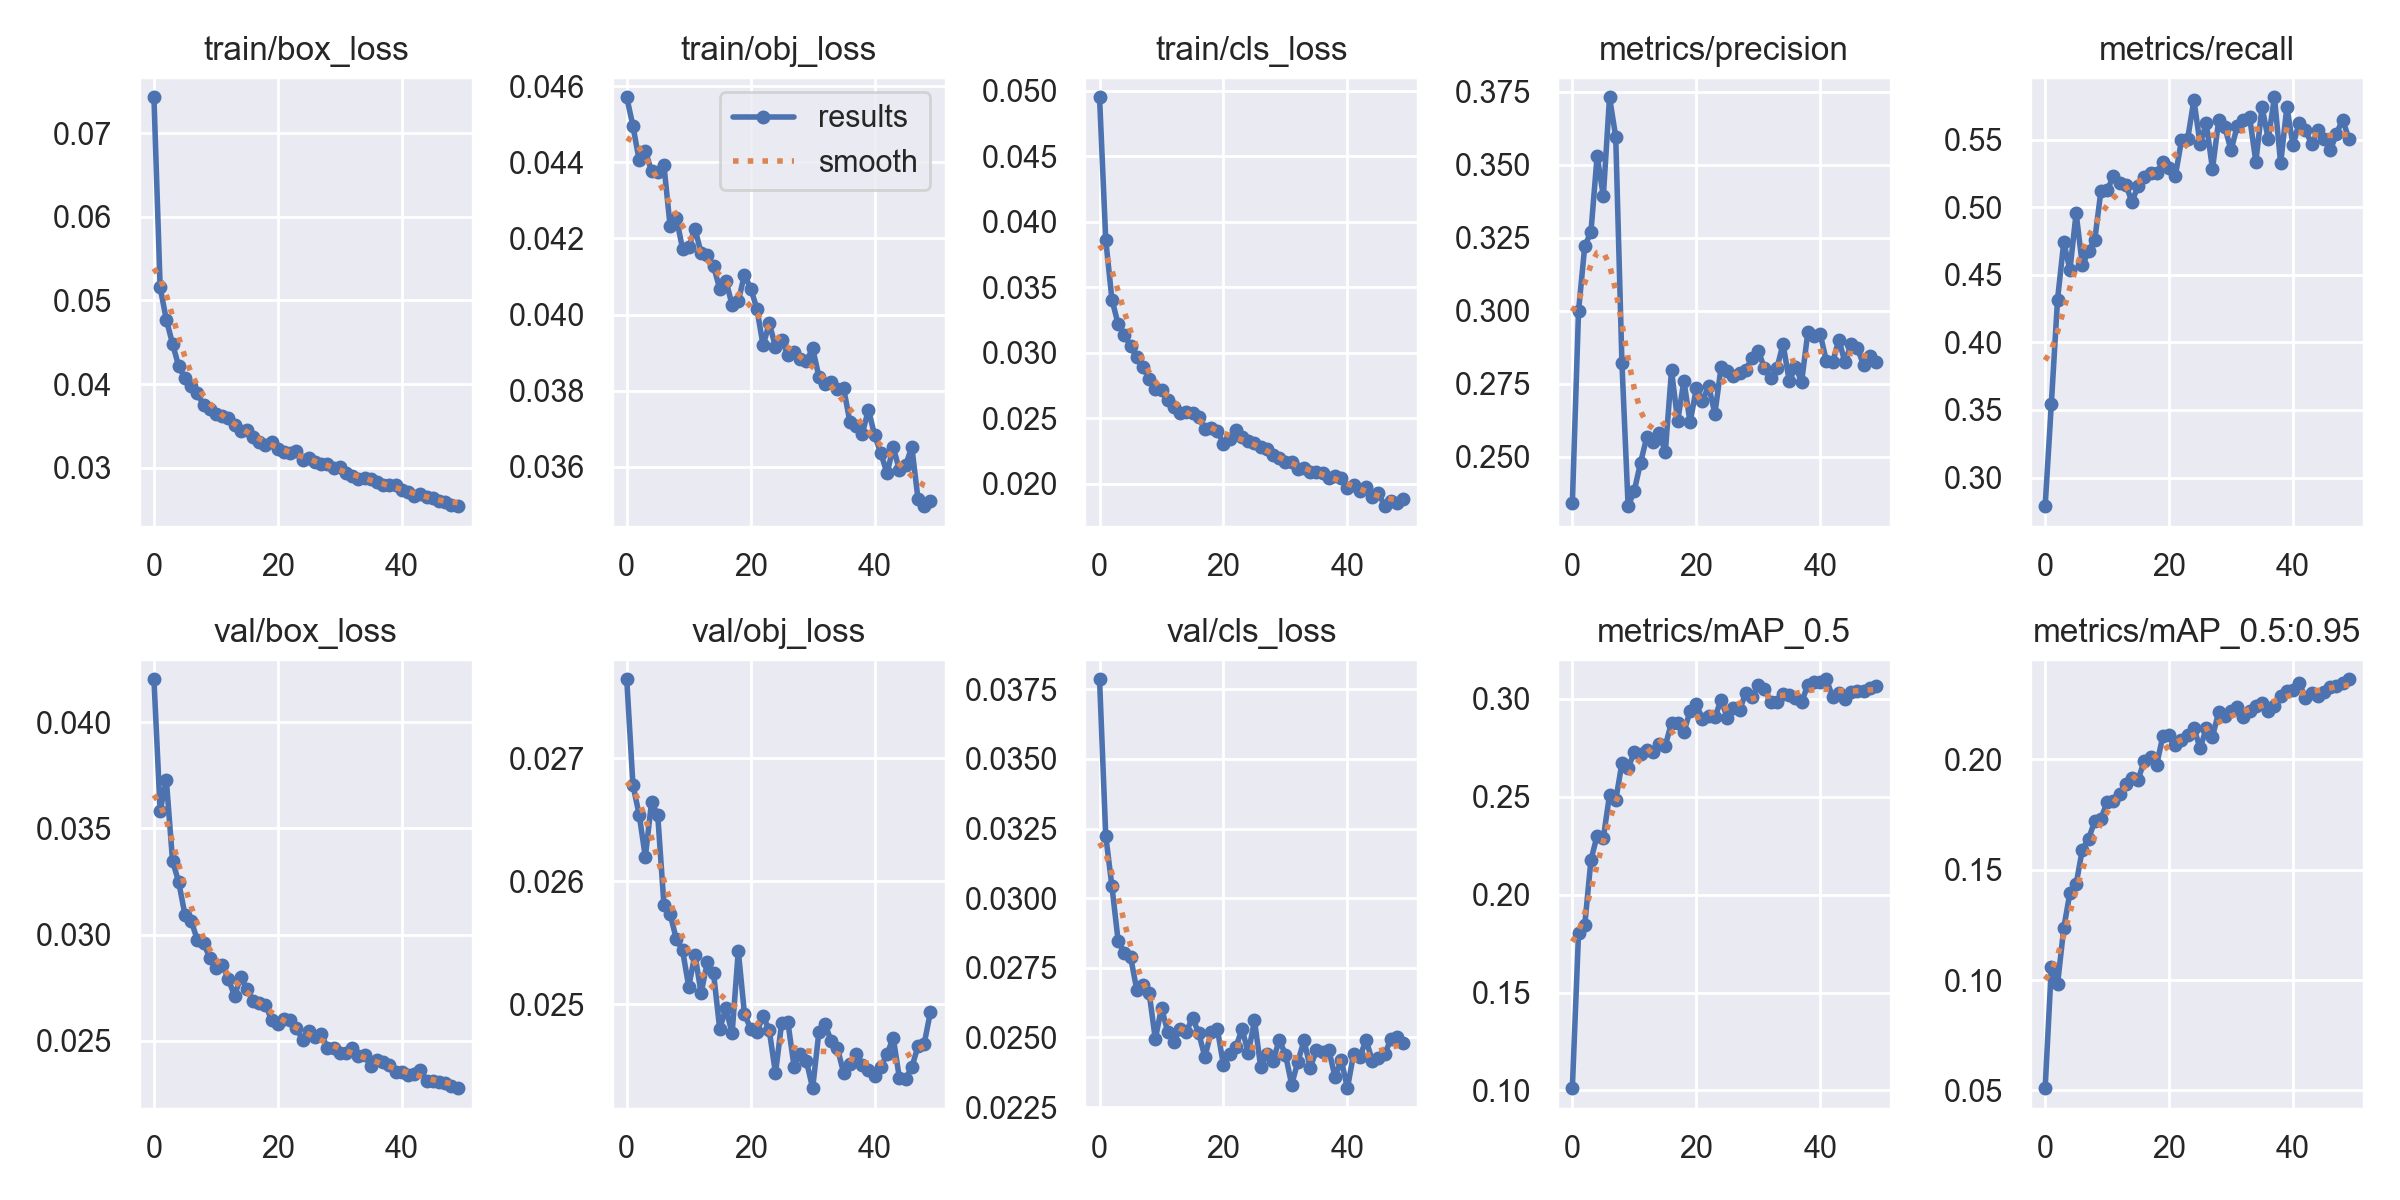

Source data for this figure (header and first rows):
epoch, train/box_loss, train/obj_loss, train/cls_loss, metrics/precision, metrics/recall, metrics/mAP_0.5, metrics/mAP_0.5:0.95, val/box_loss, val/obj_loss, val/cls_loss, x/lr0, x/lr1, x/lr2
0, 0.0743, 0.04571, 0.04949, 0.234, 0.2789, 0.1012, 0.051, 0.04203, 0.02764, 0.03786, 0.07001, 0.003332, 0.003332
1, 0.05156, 0.04496, 0.03861, 0.3, 0.3545, 0.1803, 0.1059, 0.03583, 0.02678, 0.03225, 0.03988, 0.006533, 0.006533
2, 0.04769, 0.04406, 0.03404, 0.3221, 0.4316, 0.1843, 0.09808, 0.03728, 0.02654, 0.03043, 0.009618, 0.009602, 0.009602
3, 0.04482, 0.04431, 0.03217, 0.327, 0.4739, 0.2176, 0.1235, 0.03347, 0.0262, 0.02846, 0.009406, 0.009406, 0.009406
4, 0.04212, 0.04376, 0.03137, 0.3531, 0.4536, 0.2301, 0.1395, 0.03247, 0.02664, 0.02804, 0.009406, 0.009406, 0.009406
5, 0.04071, 0.04374, 0.03049, 0.3392, 0.4956, 0.2289, 0.1435, 0.03094, 0.02654, 0.0279, 0.009208, 0.009208, 0.009208
6, 0.03977, 0.04392, 0.02967, 0.3732, 0.457, 0.2508, 0.1591, 0.03067, 0.02581, 0.02672, 0.00901, 0.00901, 0.00901
7, 0.0389, 0.04232, 0.02887, 0.3596, 0.4672, 0.248, 0.164, 0.02975, 0.02573, 0.0269, 0.008812, 0.008812, 0.008812
8, 0.03748, 0.04255, 0.02799, 0.2822, 0.4755, 0.2671, 0.1719, 0.02959, 0.02553, 0.0266, 0.008614, 0.008614, 0.008614
9, 0.03707, 0.04173, 0.02722, 0.233, 0.5119, 0.2648, 0.173, 0.02892, 0.02544, 0.02495, 0.008416, 0.008416, 0.008416
10, 0.03641, 0.04177, 0.02712, 0.2383, 0.5124, 0.2726, 0.1807, 0.02845, 0.02514, 0.02606, 0.008218, 0.008218, 0.008218
11, 0.03612, 0.04226, 0.02642, 0.2479, 0.5227, 0.2716, 0.1813, 0.02859, 0.0254, 0.0252, 0.00802, 0.00802, 0.00802
12, 0.03595, 0.04162, 0.02583, 0.2566, 0.5177, 0.2736, 0.1843, 0.02791, 0.02509, 0.02485, 0.007822, 0.007822, 0.007822
13, 0.03508, 0.04156, 0.02535, 0.2551, 0.5167, 0.2725, 0.189, 0.02712, 0.02534, 0.0253, 0.007624, 0.007624, 0.007624
14, 0.03444, 0.04128, 0.02543, 0.2581, 0.5041, 0.2768, 0.1915, 0.028, 0.02525, 0.02521, 0.007426, 0.007426, 0.007426
15, 0.03453, 0.04068, 0.02535, 0.2515, 0.5155, 0.2759, 0.1909, 0.02746, 0.0248, 0.0257, 0.007228, 0.007228, 0.007228
16, 0.03369, 0.04089, 0.02507, 0.2796, 0.5225, 0.2877, 0.1993, 0.02687, 0.02496, 0.02516, 0.00703, 0.00703, 0.00703
17, 0.0331, 0.04025, 0.02413, 0.2622, 0.5249, 0.2877, 0.2011, 0.02679, 0.02476, 0.0243, 0.006832, 0.006832, 0.006832
18, 0.03266, 0.04035, 0.02422, 0.276, 0.5249, 0.2828, 0.1977, 0.0267, 0.02543, 0.02521, 0.006634, 0.006634, 0.006634
19, 0.03308, 0.04105, 0.02403, 0.2617, 0.5337, 0.2938, 0.2106, 0.02596, 0.02492, 0.02532, 0.006436, 0.006436, 0.006436
20, 0.03226, 0.04068, 0.02302, 0.2734, 0.5287, 0.2972, 0.211, 0.02581, 0.0248, 0.024, 0.006238, 0.006238, 0.006238
21, 0.03181, 0.04016, 0.02344, 0.2692, 0.5229, 0.2895, 0.2067, 0.02604, 0.02477, 0.0244, 0.00604, 0.00604, 0.00604
22, 0.03172, 0.03919, 0.0241, 0.2741, 0.5494, 0.291, 0.2087, 0.02598, 0.0249, 0.02465, 0.005842, 0.005842, 0.005842
23, 0.03194, 0.03977, 0.02356, 0.2647, 0.5505, 0.2904, 0.2112, 0.02559, 0.02479, 0.02532, 0.005644, 0.005644, 0.005644
24, 0.03097, 0.03916, 0.02326, 0.2807, 0.5793, 0.2994, 0.2143, 0.02502, 0.02444, 0.02444, 0.005446, 0.005446, 0.005446
25, 0.03112, 0.03934, 0.02309, 0.2794, 0.5467, 0.2903, 0.2049, 0.02544, 0.02485, 0.02561, 0.005248, 0.005248, 0.005248
26, 0.03068, 0.03894, 0.02279, 0.2777, 0.5619, 0.2951, 0.2141, 0.02518, 0.02485, 0.02395, 0.00505, 0.00505, 0.00505
27, 0.03041, 0.03901, 0.02264, 0.2787, 0.5283, 0.2944, 0.2103, 0.02532, 0.02449, 0.02441, 0.004852, 0.004852, 0.004852
28, 0.03045, 0.03885, 0.02214, 0.2797, 0.5641, 0.303, 0.2215, 0.02466, 0.02459, 0.02415, 0.004654, 0.004654, 0.004654
29, 0.02993, 0.03878, 0.02193, 0.2839, 0.559, 0.3008, 0.2198, 0.02467, 0.02453, 0.02491, 0.004456, 0.004456, 0.004456
30, 0.03006, 0.03912, 0.02161, 0.2864, 0.542, 0.3067, 0.2221, 0.02443, 0.02431, 0.02439, 0.004258, 0.004258, 0.004258
31, 0.02937, 0.03837, 0.02162, 0.2802, 0.56, 0.3051, 0.2236, 0.02445, 0.02477, 0.02331, 0.00406, 0.00406, 0.00406
32, 0.029, 0.03818, 0.02108, 0.2768, 0.5646, 0.2982, 0.2192, 0.02467, 0.02484, 0.02413, 0.003862, 0.003862, 0.003862
33, 0.0286, 0.03824, 0.0212, 0.2802, 0.5664, 0.2981, 0.2217, 0.02428, 0.0247, 0.02489, 0.003664, 0.003664, 0.003664
34, 0.02872, 0.03805, 0.02086, 0.2886, 0.5336, 0.3025, 0.2244, 0.02434, 0.02464, 0.0239, 0.003466, 0.003466, 0.003466
35, 0.0286, 0.03806, 0.0209, 0.2759, 0.5739, 0.3016, 0.2257, 0.0238, 0.02444, 0.02456, 0.003268, 0.003268, 0.003268
36, 0.02833, 0.03719, 0.02077, 0.2808, 0.5502, 0.3004, 0.2218, 0.0241, 0.02451, 0.02449, 0.00307, 0.00307, 0.00307
37, 0.02795, 0.03706, 0.02043, 0.2757, 0.5812, 0.2982, 0.2243, 0.02398, 0.02459, 0.02455, 0.002872, 0.002872, 0.002872
38, 0.02789, 0.03687, 0.02058, 0.2926, 0.5323, 0.307, 0.2286, 0.02385, 0.0245, 0.02358, 0.002674, 0.002674, 0.002674
39, 0.02794, 0.0375, 0.02046, 0.2913, 0.5738, 0.3086, 0.2308, 0.02354, 0.02446, 0.0242, 0.002476, 0.002476, 0.002476
40, 0.02733, 0.03683, 0.01966, 0.292, 0.5461, 0.3087, 0.2312, 0.02351, 0.02441, 0.02318, 0.002278, 0.002278, 0.002278
41, 0.02704, 0.03637, 0.01986, 0.2827, 0.5624, 0.3099, 0.2346, 0.0234, 0.02449, 0.02442, 0.00208, 0.00208, 0.00208
42, 0.02666, 0.03583, 0.01944, 0.2823, 0.5573, 0.3007, 0.228, 0.02343, 0.02459, 0.02429, 0.001882, 0.001882, 0.001882
43, 0.02681, 0.03653, 0.01973, 0.29, 0.5464, 0.3029, 0.2302, 0.02361, 0.02473, 0.02492, 0.001684, 0.001684, 0.001684
44, 0.02654, 0.03591, 0.01894, 0.2823, 0.5567, 0.2999, 0.2289, 0.02312, 0.0244, 0.02417, 0.001486, 0.001486, 0.001486
45, 0.02636, 0.03605, 0.0193, 0.2887, 0.5503, 0.3034, 0.2303, 0.02313, 0.02439, 0.02425, 0.001288, 0.001288, 0.001288
46, 0.026, 0.03652, 0.01827, 0.2871, 0.5419, 0.3039, 0.2328, 0.02304, 0.02448, 0.02439, 0.00109, 0.00109, 0.00109
47, 0.02592, 0.03516, 0.01865, 0.2814, 0.5542, 0.3038, 0.2333, 0.02301, 0.02466, 0.02494, 0.000892, 0.000892, 0.000892
48, 0.02552, 0.03497, 0.01852, 0.2845, 0.5647, 0.3053, 0.2345, 0.02289, 0.02468, 0.02502, 0.000694, 0.000694, 0.000694
49, 0.02539, 0.0351, 0.0188, 0.2825, 0.5507, 0.3064, 0.2363, 0.02277, 0.02493, 0.02479, 0.000496, 0.000496, 0.000496
